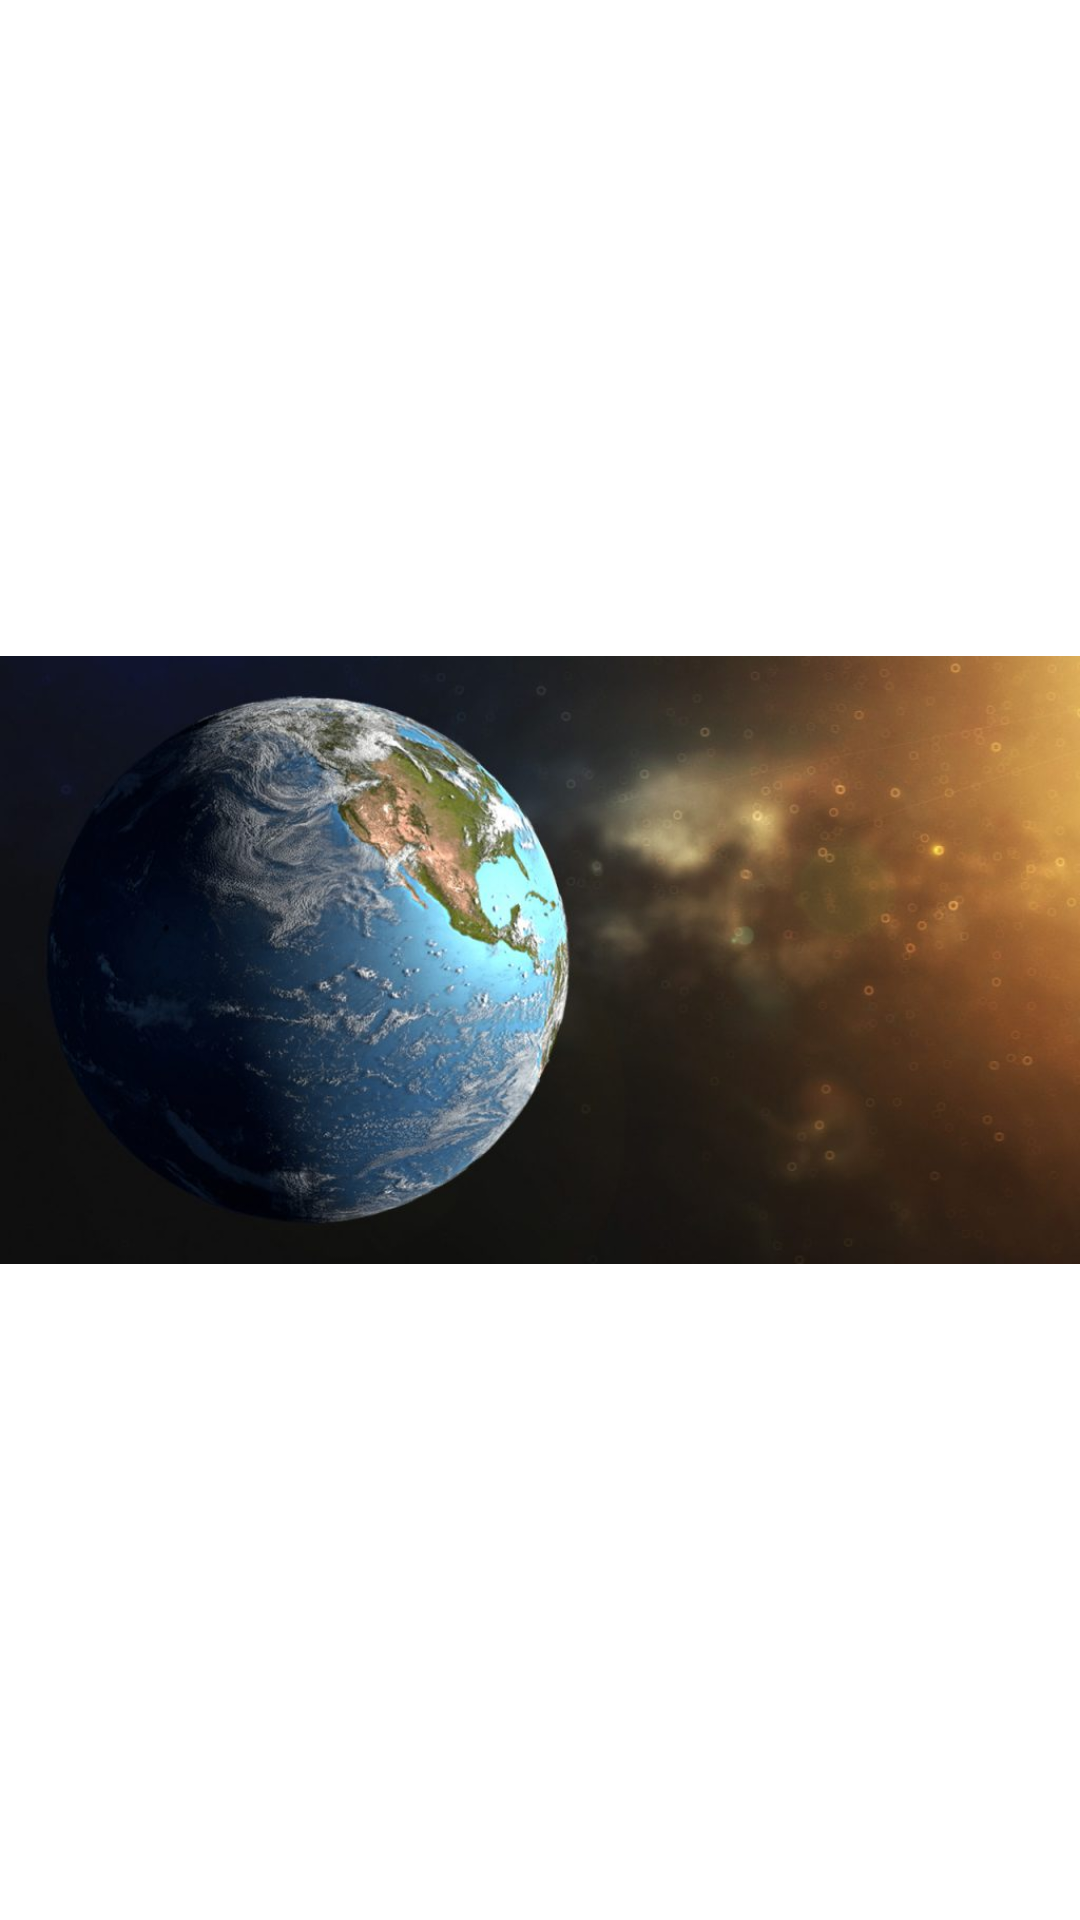

Write the Android layout XML for this screen, with the resource values it uses.
<!-- AndroidManifest.xml: application theme Theme.MaterialDesignApp -->
<!-- res/layout/fragment_earth.xml -->
<?xml version="1.0" encoding="utf-8"?>
<FrameLayout xmlns:android="http://schemas.android.com/apk/res/android"
    xmlns:tools="http://schemas.android.com/tools"
    android:layout_width="match_parent"
    android:layout_height="match_parent"
    tools:context=".view.planets.EarthFragment">

    <ImageView
        android:layout_width="match_parent"
        android:layout_height="match_parent"
        android:src="@drawable/earth"
        android:id="@+id/earth_image"

        />

    <LinearLayout
        android:layout_width="wrap_content"
        android:layout_height="wrap_content"
        android:layout_gravity="center_horizontal|bottom"
        android:layout_marginBottom="20dp"
        android:orientation="horizontal"
        >
        <ImageView
            android:layout_width="wrap_content"
            android:layout_height="wrap_content"
            android:layout_marginStart="7dp"
            android:layout_marginLeft="7dp"
            android:layout_marginEnd="7dp"
            android:layout_marginRight="7dp"
            android:src="@drawable/swipe_indicator_active"
            />
        <ImageView
            android:layout_width="wrap_content"
            android:layout_height="wrap_content"
            android:layout_marginStart="7dp"
            android:layout_marginLeft="7dp"
            android:layout_marginEnd="7dp"
            android:layout_marginRight="7dp"
            android:src="@drawable/swipe_indicator_passive"
            />
        <ImageView
            android:layout_width="wrap_content"
            android:layout_height="wrap_content"
            android:layout_marginStart="7dp"
            android:layout_marginLeft="7dp"
            android:layout_marginEnd="7dp"
            android:layout_marginRight="7dp"
            android:src="@drawable/swipe_indicator_passive"
            />
    </LinearLayout>



</FrameLayout>
<!-- resources referenced by this layout -->
<resources>
  <!-- drawable earth: jpg bitmap (drawable, 63382 bytes) -->
  <style name="Theme.MaterialDesignApp" parent="Theme.MaterialComponents.Light.NoActionBar">
          
          <item name="colorPrimary">@color/purple_500</item>
          <item name="colorPrimaryVariant">@color/purple_700</item>
          <item name="colorOnPrimary">@color/black</item>
          <item name="colorOnPrimaryVariantForSecondaryText">@color/color_gray</item>
          
          <item name="colorSecondary">@color/purple_200</item>
          <item name="colorSecondaryVariant">@color/teal_700</item>
          <item name="colorOnSecondary">@color/black</item>
          
          <item name="android:statusBarColor" tools:targetApi="l">?attr/colorPrimaryVariant</item>
          
          <item name="backgroundColor">@color/white</item>
  
          <item name="colorForEditBorders">@color/color_gray</item>
  
      </style>
  <color name="purple_500">#FF6200EE</color>
  <color name="purple_700">#FF3700B3</color>
  <color name="black">#FF000000</color>
  <color name="color_gray">#3A3A3A</color>
  <color name="purple_200">#FFBB86FC</color>
  <color name="teal_700">#FF018786</color>
  <color name="white">#FFFFFFFF</color>
</resources>
